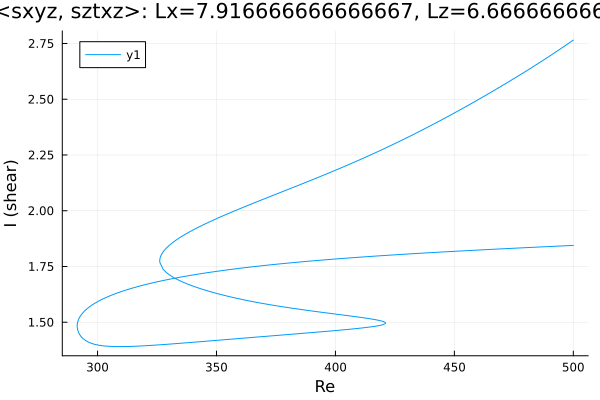

The file beside this chart, header and first rows:
Re, shear
500.0, 1.845
499.4, 1.844
498, 1.844
496.6, 1.843
495.2, 1.842
493.8, 1.841
492.4, 1.841
491, 1.84
489.5, 1.839
488.1, 1.839
486.7, 1.838
485.3, 1.837
483.9, 1.836
482.5, 1.836
481.1, 1.835
479.6, 1.834
478.2, 1.833
476.8, 1.833
475.4, 1.832
474, 1.831
472.6, 1.831
471.2, 1.83
469.7, 1.829
468.3, 1.828
466.9, 1.827
465.5, 1.827
464.1, 1.826
462.7, 1.825
461.3, 1.824
459.8, 1.824
458.4, 1.823
457, 1.822
455.6, 1.821
454.2, 1.82
452.8, 1.82
451.4, 1.819
449.9, 1.818
448.5, 1.817
447.1, 1.816
445.7, 1.815
444.3, 1.815
442.9, 1.814
441.5, 1.813
440, 1.812
438.6, 1.811
437.2, 1.81
435.8, 1.809
434.4, 1.808
433, 1.808
431.6, 1.807
430.1, 1.806
428.7, 1.805
427.3, 1.804
425.9, 1.803
424.5, 1.802
423.1, 1.801
421.7, 1.8
420.2, 1.799
418.8, 1.798
417.4, 1.797
... 529 more rows
